Dataset: data (GitHub, chaseez/bacteria-identification). Classes: negative, positive.

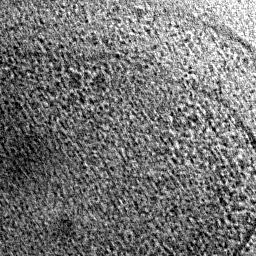
Label: negative

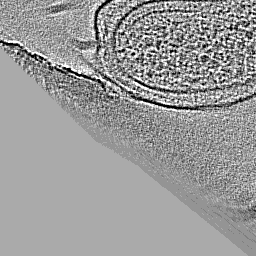
Label: positive

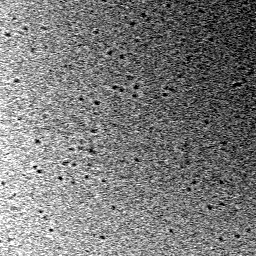
Label: negative

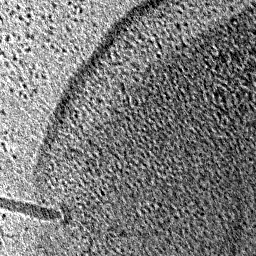
Label: positive

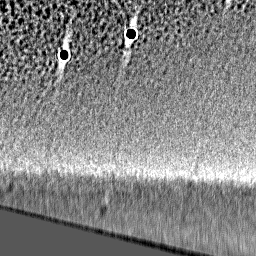
Label: negative

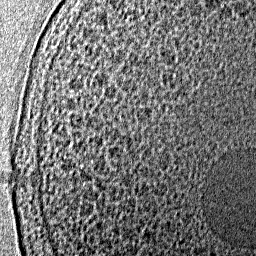
Label: positive
